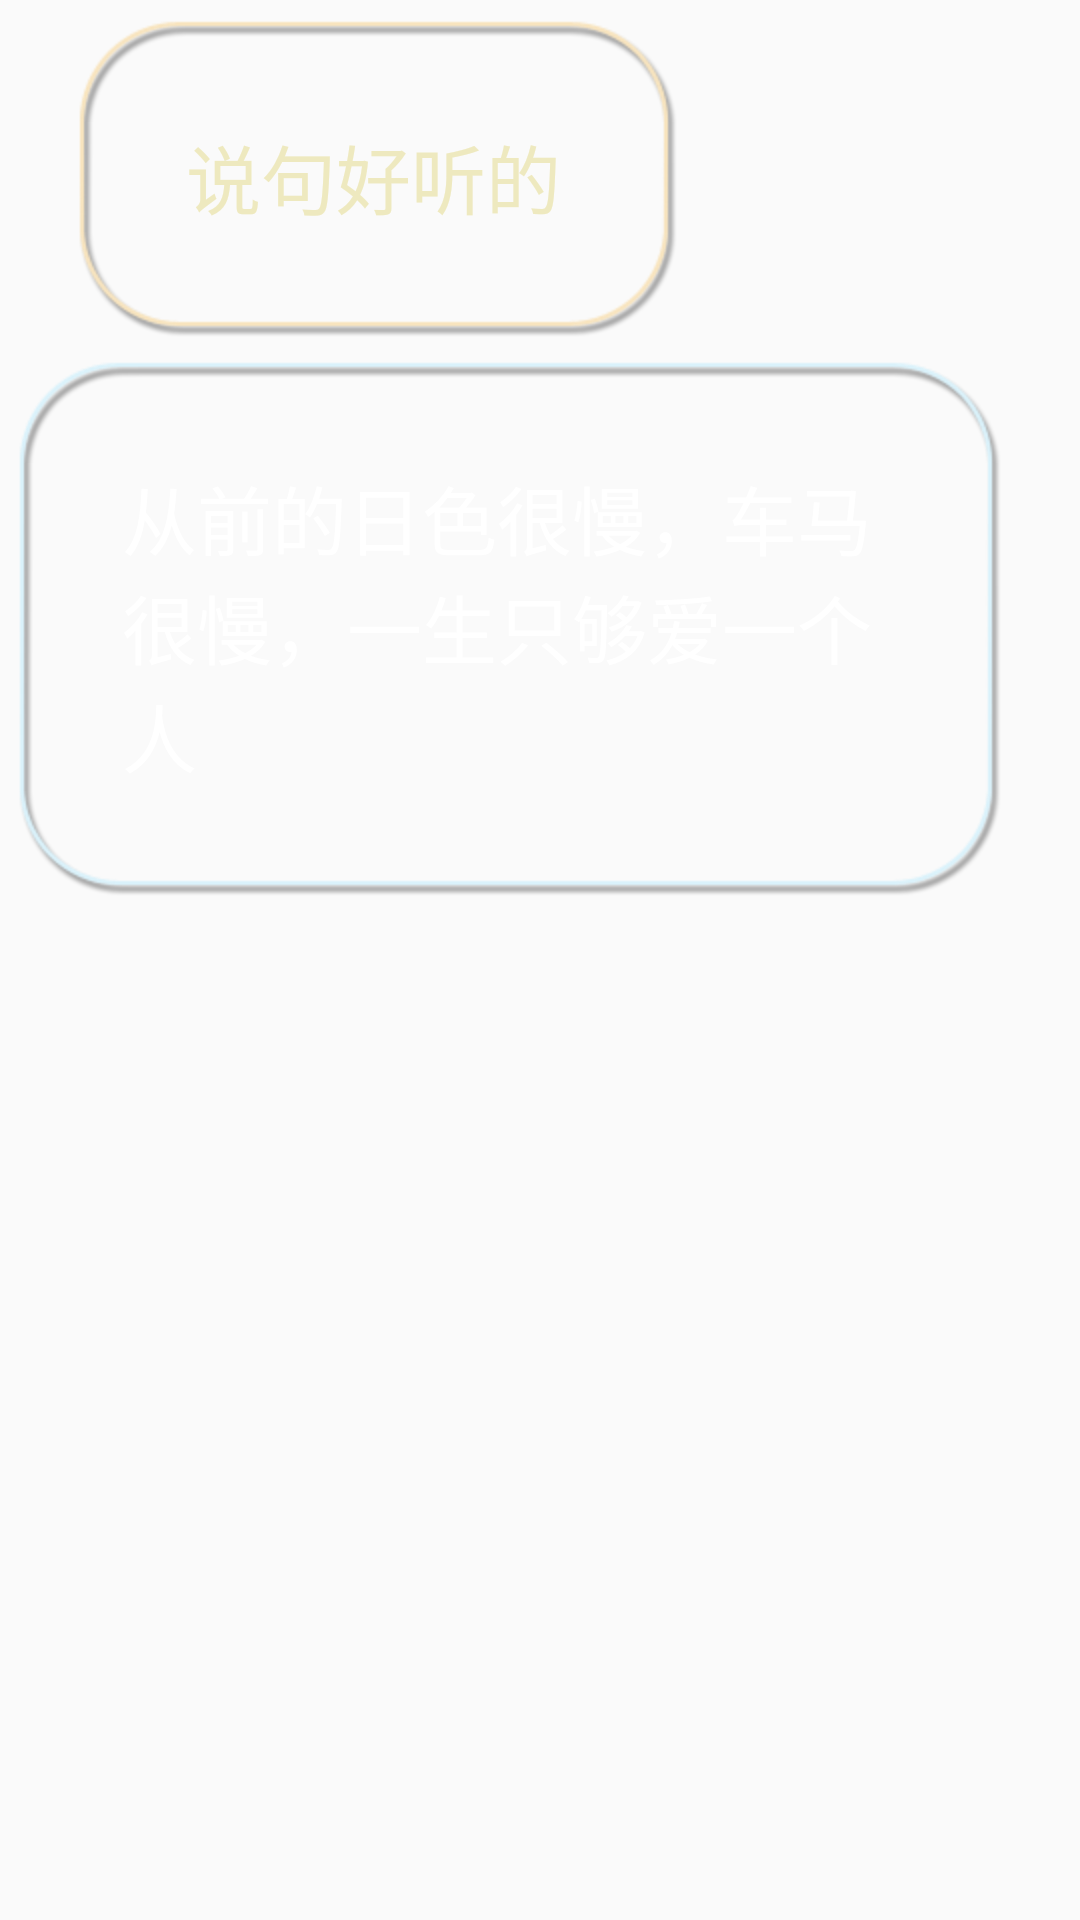

Write the Android layout XML for this screen, with the resource values it uses.
<!-- AndroidManifest.xml: application theme AppTheme -->
<!-- res/layout/view_item_chat.xml -->
<LinearLayout xmlns:android="http://schemas.android.com/apk/res/android"
    android:layout_width="match_parent"
    android:layout_height="wrap_content"
    android:orientation="vertical" >
    
	<LinearLayout 
	    android:id="@+id/left_layout"
	    android:layout_height="wrap_content"
	    android:layout_width="wrap_content"
	    android:layout_gravity="start"
	    android:gravity="center"
	    
	    > 
	    <LinearLayout 
	        android:layout_height="wrap_content"
	        android:layout_width="wrap_content"
	        android:layout_marginLeft="20dip"
	        android:background="@drawable/zuo">
	        <TextView 
	        android:id="@+id/left_msg"
	        android:layout_height="wrap_content"
	        android:layout_width="wrap_content"
	        android:textSize="25dip"
	        android:textColor="#EEE9BF"
	        android:text="说句好听的"
	        android:maxEms="15" 
	        />
	    </LinearLayout>
	</LinearLayout>
	
	<LinearLayout 
	    android:id="@+id/right_layout"
	    android:layout_height="wrap_content"
	    android:layout_width="wrap_content"
	    android:layout_gravity="end"
	    android:gravity="center"
	    >
	    <LinearLayout 
	        android:layout_height="wrap_content"
	        android:layout_width="wrap_content"
	        android:layout_marginRight="20dip"
	        android:background="@drawable/you">
	        <TextView 
	        android:id="@+id/right_msg"
	        android:layout_height="wrap_content"
	        android:layout_width="wrap_content"
	        android:textColor="#fff"
	        android:textSize="25dip"
	        android:text="从前的日色很慢，车马很慢，一生只够爱一个人"
	        android:maxEms="15" 
	        />
	    </LinearLayout>

	</LinearLayout>
</LinearLayout>
<!-- resources referenced by this layout -->
<resources>
  <style name="AppTheme" parent="Theme.AppCompat.Light.DarkActionBar">
          
          <item name="colorPrimary">@color/colorPrimary</item>
          <item name="colorPrimaryDark">@color/colorPrimaryDark</item>
          <item name="colorAccent">@color/colorAccent</item>
      </style>
  <color name="colorPrimary">#FF69B4</color>
  <color name="colorPrimaryDark">#303F9F</color>
  <color name="colorAccent">#FF4081</color>
</resources>
